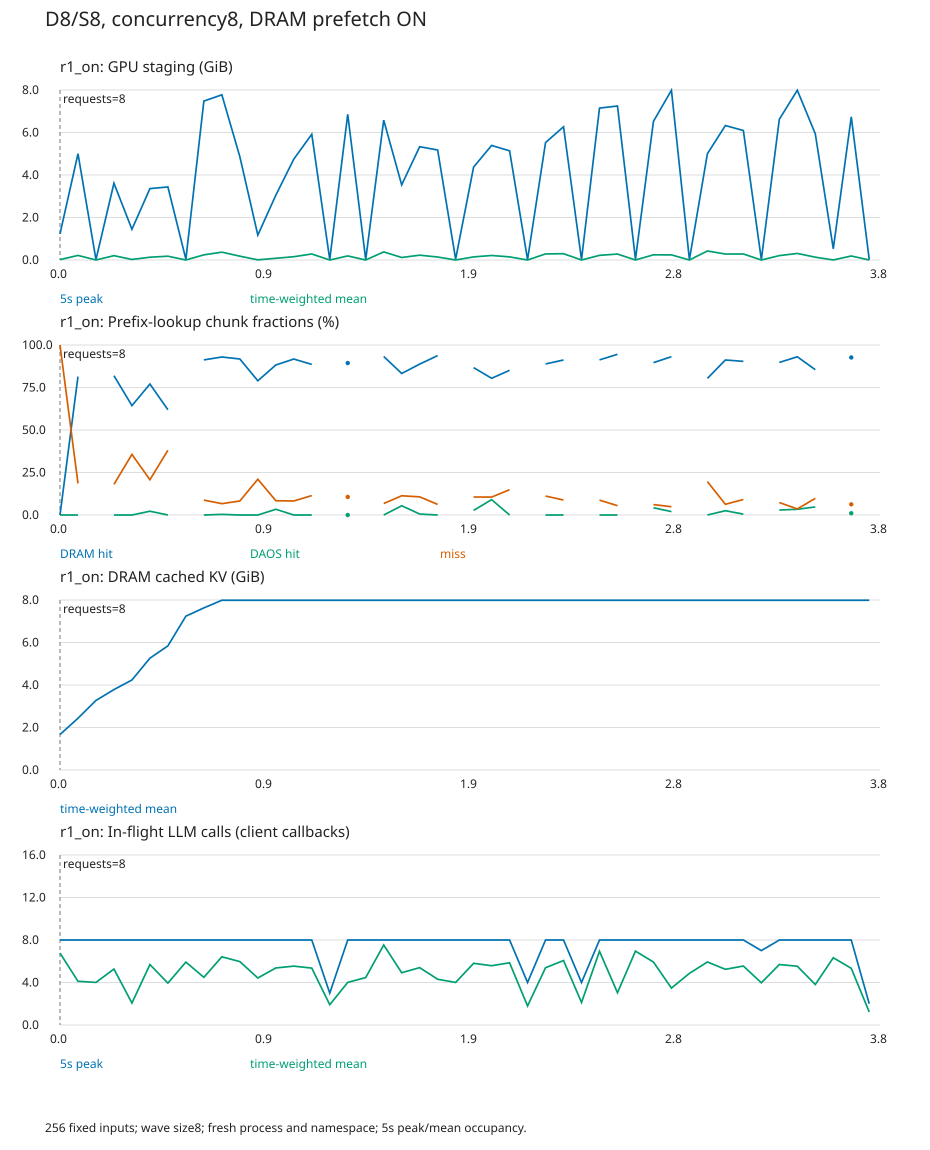

Values plotted in this chart, from the file beside it:
t_seconds, duration_seconds, peak_staging_gib, mean_staging_gib, peak_ready_gib, mean_cpu_gib, lookup_chunks, dram_chunks, daos_chunks, miss_chunks, cpu_staged_requests, cpu_unstaged_requests, peak_llm_calls, mean_llm_calls
0, 5, 1.23, 0.01695, 0.0, 1.67, 256, 0, 0, 256, 0, 0, 8, 6.764
5, 5, 5.0, 0.2153, 4.805, 2.437, 334, 272, 0, 62, 8, 0, 8, 4.116
10, 5, 0.01953, 0.0003898, 0.0, 3.274, 0, 0, 0, 0, 0, 0, 8, 4.009
15, 5, 3.613, 0.2044, 3.164, 3.784, 277, 227, 0, 50, 8, 0, 8, 5.267
20, 5, 1.445, 0.02491, 1.445, 4.236, 115, 74, 0, 41, 4, 0, 8, 2.065
25, 5, 3.359, 0.1309, 2.52, 5.262, 135, 104, 3, 28, 4, 0, 8, 5.688
30, 5, 3.438, 0.1791, 3.223, 5.841, 378, 234, 0, 144, 8, 0, 8, 3.944
35, 5, 0.03906, 0.0006195, 0.0, 7.24, 0, 0, 0, 0, 0, 0, 8, 5.921
40, 5, 7.48, 0.2424, 6.543, 7.629, 548, 500, 0, 48, 8, 0, 8, 4.487
45, 5, 7.773, 0.3678, 6.562, 7.988, 524, 487, 2, 35, 8, 0, 8, 6.418
50, 5, 4.863, 0.1802, 4.863, 7.988, 316, 290, 0, 26, 8, 0, 8, 5.968
55, 5, 1.172, 0.00814, 1.172, 7.988, 76, 60, 0, 16, 3, 0, 8, 4.423
60, 5, 3.047, 0.08086, 3.047, 7.988, 119, 105, 4, 10, 5, 0, 8, 5.368
65, 5, 4.746, 0.1547, 4.023, 7.988, 303, 278, 0, 25, 8, 0, 8, 5.541
70, 5, 5.918, 0.2833, 4.609, 7.988, 394, 349, 0, 45, 8, 0, 8, 5.354
75, 5, 0.01953, 0.0002077, 0.0, 7.988, 0, 0, 0, 0, 0, 0, 3, 1.91
80, 5, 6.855, 0.1915, 6.797, 7.988, 461, 412, 0, 49, 8, 0, 8, 4.01
85, 5, 0.01953, 0.0003656, 0.0, 7.988, 0, 0, 0, 0, 0, 0, 8, 4.463
90, 5, 6.582, 0.3811, 6.133, 7.988, 533, 497, 0, 36, 8, 0, 8, 7.531
95, 5, 3.535, 0.1182, 3.086, 7.988, 221, 184, 12, 25, 8, 0, 8, 4.92
100, 5, 5.332, 0.2273, 4.824, 7.988, 356, 316, 2, 38, 8, 0, 8, 5.398
105, 5, 5.176, 0.1405, 4.473, 7.988, 321, 301, 0, 20, 8, 0, 8, 4.307
110, 5, 0.03906, 0.0004265, 0.0, 7.988, 0, 0, 0, 0, 0, 0, 8, 4.005
115, 5, 4.375, 0.1455, 4.316, 7.988, 293, 254, 8, 31, 8, 0, 8, 5.806
120, 5, 5.391, 0.212, 5.137, 7.988, 332, 267, 30, 35, 8, 0, 8, 5.579
125, 5, 5.137, 0.1474, 5.137, 7.988, 309, 263, 0, 46, 8, 0, 8, 5.854
130, 5, 0.01953, 0.0001756, 0.0, 7.988, 0, 0, 0, 0, 0, 0, 4, 1.793
135, 5, 5.527, 0.2866, 4.668, 7.988, 395, 351, 0, 44, 8, 0, 8, 5.392
140, 5, 6.27, 0.296, 5.762, 7.988, 443, 404, 0, 39, 8, 0, 8, 6.069
145, 5, 0.01953, 0.000236, 0.0, 7.988, 0, 0, 0, 0, 0, 0, 4, 2.121
150, 5, 7.148, 0.2188, 7.031, 7.988, 526, 480, 0, 46, 8, 0, 8, 6.935
155, 5, 7.246, 0.2796, 7.129, 7.988, 530, 501, 0, 29, 8, 0, 8, 3.038
160, 5, 0.03906, 0.0005861, 0.0, 7.988, 0, 0, 0, 0, 0, 0, 8, 6.952
165, 5, 6.523, 0.2432, 6.152, 7.988, 376, 337, 16, 23, 8, 0, 8, 5.925
170, 5, 7.988, 0.2416, 7.09, 7.988, 452, 421, 9, 22, 7, 1, 8, 3.473
175, 5, 0.01953, 0.0004379, 0.0, 7.988, 0, 0, 0, 0, 0, 0, 8, 4.86
180, 5, 5.0, 0.4242, 4.023, 7.988, 331, 266, 0, 65, 8, 0, 8, 5.931
185, 5, 6.328, 0.2809, 5.332, 7.988, 476, 434, 12, 30, 8, 0, 8, 5.242
190, 5, 6.094, 0.2835, 6.094, 7.988, 405, 366, 2, 37, 8, 0, 8, 5.549
195, 5, 0.01953, 0.000357, 0.0, 7.988, 0, 0, 0, 0, 0, 0, 7, 3.971
200, 5, 6.621, 0.2066, 6.367, 7.988, 410, 368, 12, 30, 8, 0, 8, 5.691
205, 5, 7.988, 0.308, 7.637, 7.988, 534, 497, 18, 19, 6, 2, 8, 5.532
210, 5, 5.938, 0.1329, 5.41, 7.988, 337, 288, 16, 33, 8, 0, 8, 3.81
215, 5, 0.5273, 0.00233, 0.0, 7.988, 0, 0, 0, 0, 0, 0, 8, 6.329
220, 5, 6.738, 0.1887, 5.156, 7.988, 382, 354, 4, 24, 8, 0, 8, 5.334
225, 2.99, 0.01953, 0.0002066, 0.0, 7.988, 0, 0, 0, 0, 0, 0, 2, 1.226
